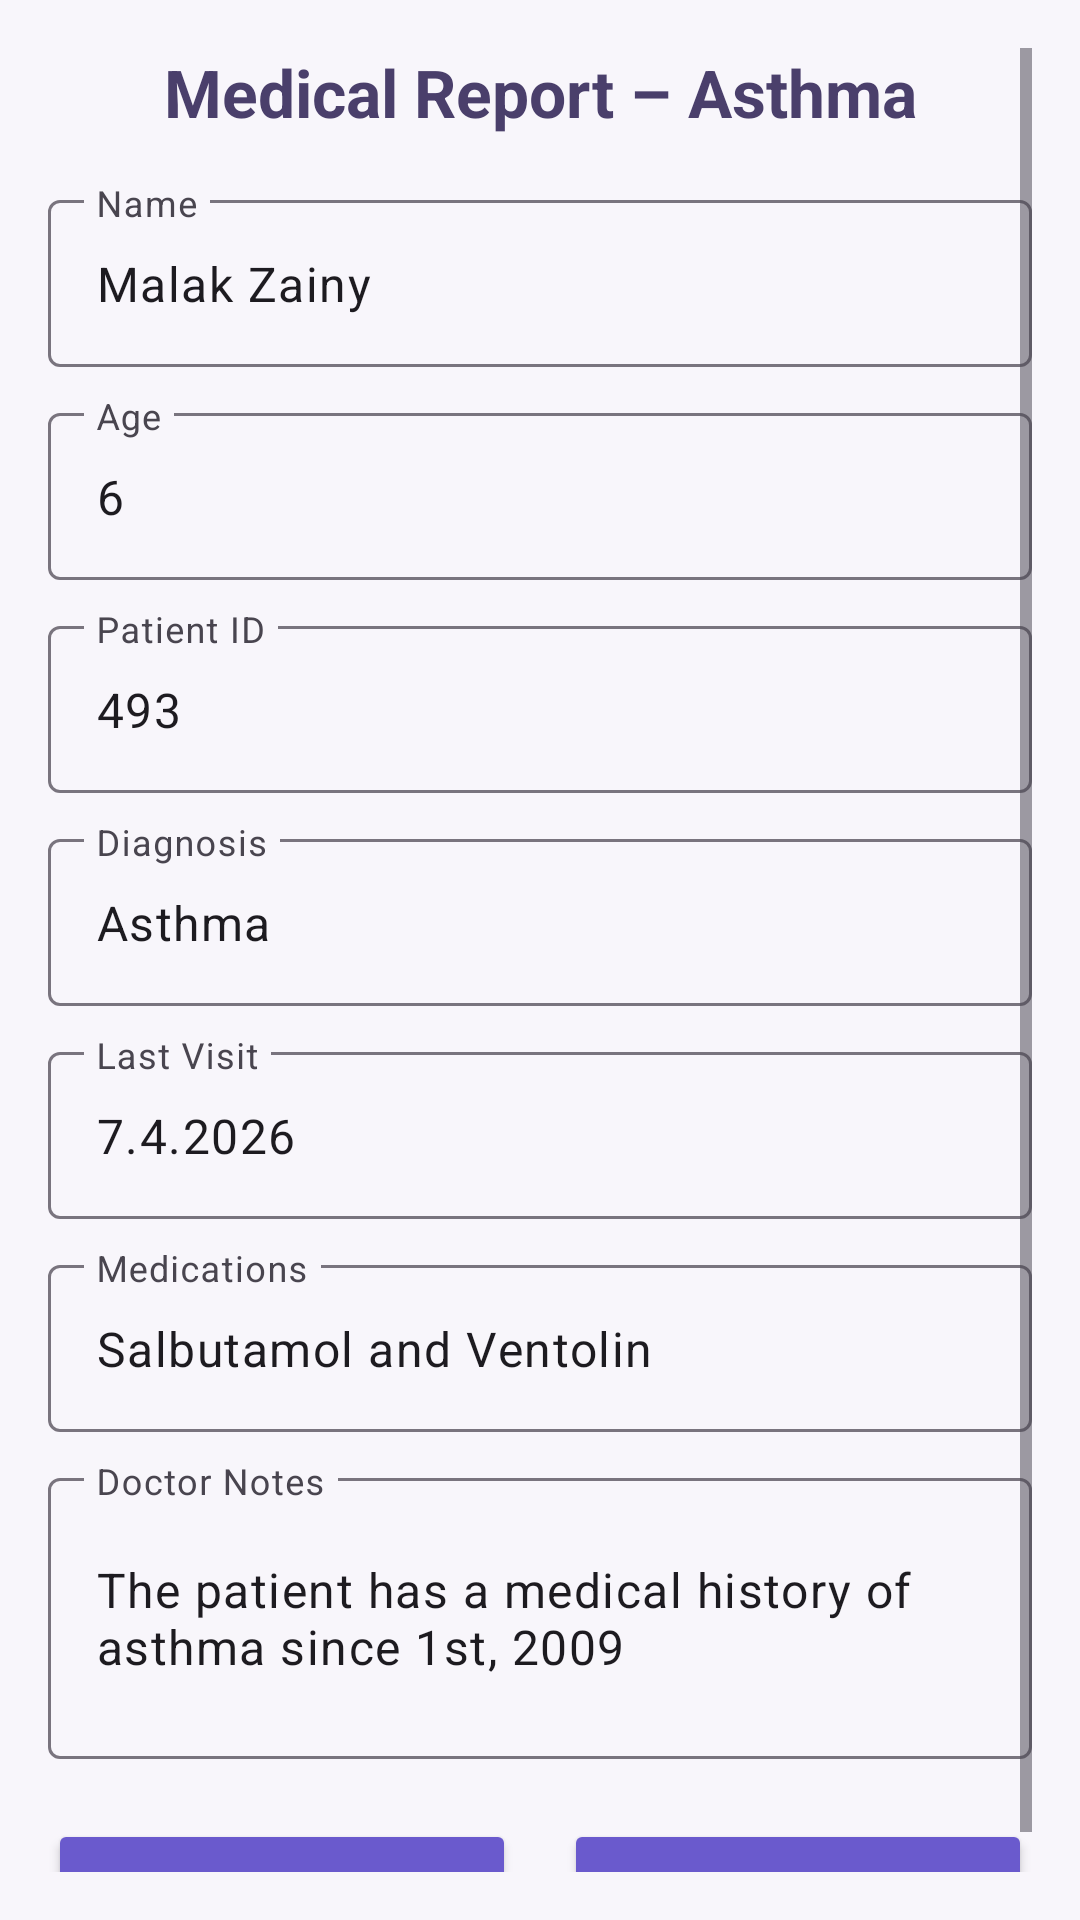

Produce the Android XML layout that renders to this screen, including the resource entries it uses.
<!-- AndroidManifest.xml: application theme Theme.Malakfinal -->
<!-- res/layout/activity_child_report.xml -->
<?xml version="1.0" encoding="utf-8"?>
<ScrollView xmlns:android="http://schemas.android.com/apk/res/android"
    xmlns:app="http://schemas.android.com/apk/res-auto"
    android:layout_width="match_parent"
    android:layout_height="match_parent"
    android:background="#F8F6FB"
    android:padding="16dp">

    <LinearLayout
        android:layout_width="match_parent"
        android:layout_height="wrap_content"
        android:orientation="vertical">

        
        <TextView
            android:layout_width="match_parent"
            android:layout_height="wrap_content"
            android:text="Medical Report – Asthma"
            android:textSize="22sp"
            android:textStyle="bold"
            android:textColor="#4A3F6B"
            android:gravity="center"
            android:paddingBottom="16dp"/>

        
        <com.google.android.material.textfield.TextInputLayout
            android:layout_width="match_parent"
            android:layout_height="wrap_content"
            android:hint="Name">

            <com.google.android.material.textfield.TextInputEditText
                android:id="@+id/etName"
                android:layout_width="match_parent"
                android:layout_height="wrap_content"
                android:text="Malak Zainy"/>
        </com.google.android.material.textfield.TextInputLayout>

        
        <com.google.android.material.textfield.TextInputLayout
            android:layout_width="match_parent"
            android:layout_height="wrap_content"
            android:hint="Age"
            android:layout_marginTop="10dp">

            <com.google.android.material.textfield.TextInputEditText
                android:id="@+id/etAge"
                android:layout_width="match_parent"
                android:layout_height="wrap_content"
                android:text="6"
                android:inputType="number"/>
        </com.google.android.material.textfield.TextInputLayout>

        
        <com.google.android.material.textfield.TextInputLayout
            android:layout_width="match_parent"
            android:layout_height="wrap_content"
            android:hint="Patient ID"
            android:layout_marginTop="10dp">

            <com.google.android.material.textfield.TextInputEditText
                android:id="@+id/etPatientId"
                android:layout_width="match_parent"
                android:layout_height="wrap_content"
                android:text="493"
                android:inputType="number"/>
        </com.google.android.material.textfield.TextInputLayout>

        
        <com.google.android.material.textfield.TextInputLayout
            android:layout_width="match_parent"
            android:layout_height="wrap_content"
            android:hint="Diagnosis"
            android:layout_marginTop="10dp">

            <com.google.android.material.textfield.TextInputEditText
                android:id="@+id/etDiagnosis"
                android:layout_width="match_parent"
                android:layout_height="wrap_content"
                android:text="Asthma"/>
        </com.google.android.material.textfield.TextInputLayout>

        
        <com.google.android.material.textfield.TextInputLayout
            android:layout_width="match_parent"
            android:layout_height="wrap_content"
            android:hint="Last Visit"
            android:layout_marginTop="10dp">

            <com.google.android.material.textfield.TextInputEditText
                android:id="@+id/etLastVisit"
                android:layout_width="match_parent"
                android:layout_height="wrap_content"
                android:text="7.4.2026"/>
        </com.google.android.material.textfield.TextInputLayout>

        
        <com.google.android.material.textfield.TextInputLayout
            android:layout_width="match_parent"
            android:layout_height="wrap_content"
            android:hint="Medications"
            android:layout_marginTop="10dp">

            <com.google.android.material.textfield.TextInputEditText
                android:id="@+id/etMedications"
                android:layout_width="match_parent"
                android:layout_height="wrap_content"
                android:text="Salbutamol and Ventolin"/>
        </com.google.android.material.textfield.TextInputLayout>

        
        <com.google.android.material.textfield.TextInputLayout
            android:layout_width="match_parent"
            android:layout_height="wrap_content"
            android:hint="Doctor Notes"
            android:layout_marginTop="10dp">

            <com.google.android.material.textfield.TextInputEditText
                android:id="@+id/etNotes"
                android:layout_width="match_parent"
                android:layout_height="wrap_content"
                android:minLines="3"
                android:text="The patient has a medical history of asthma since 1st, 2009"/>
        </com.google.android.material.textfield.TextInputLayout>

        
        <LinearLayout
            android:layout_width="match_parent"
            android:layout_height="wrap_content"
            android:orientation="horizontal"
            android:layout_marginTop="20dp">

            <Button
                android:id="@+id/btnSave"
                android:layout_width="0dp"
                android:layout_height="wrap_content"
                android:layout_weight="1"
                android:text="Save"
                android:backgroundTint="#6A5ACD"
                android:textColor="@android:color/white"
                android:layout_marginEnd="8dp"/>

            <Button
                android:id="@+id/btnTree"
                android:layout_width="0dp"
                android:layout_height="wrap_content"
                android:layout_weight="1"
                android:text="Tree"
                android:backgroundTint="#6A5ACD"
                android:textColor="@android:color/white"
                android:layout_marginStart="8dp"/>

        </LinearLayout>

    </LinearLayout>

</ScrollView>
<!-- resources referenced by this layout -->
<resources>
  <style name="Theme.Malakfinal" parent="Base.Theme.Malakfinal" />
  <style name="Base.Theme.Malakfinal" parent="Theme.Material3.DayNight.NoActionBar">
          
          
      </style>
</resources>
